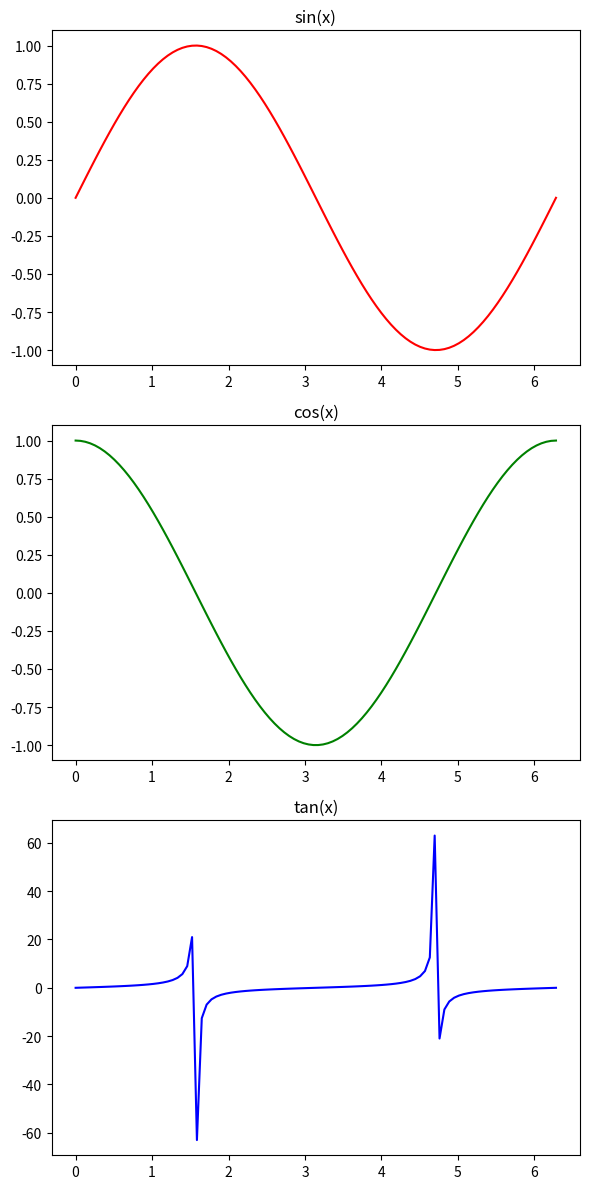

Reproduce this figure in Python.
import numpy as np
import matplotlib.pyplot as plt
x = np.linspace(0, 2*np.pi, 100)
y_sin = np.sin(x)
y_cos = np.cos(x)
y_tan = np.tan(x)

fig, (ax1, ax2, ax3) = plt.subplots(3, 1, figsize=(6, 12))
ax1.plot(x, y_sin, color='red')
ax1.set_title('sin(x)')

ax2.plot(x, y_cos, color='green')
ax2.set_title('cos(x)')
ax3.plot(x, y_tan, color='blue')
ax3.set_title('tan(x)')
plt.tight_layout()
plt.show()
